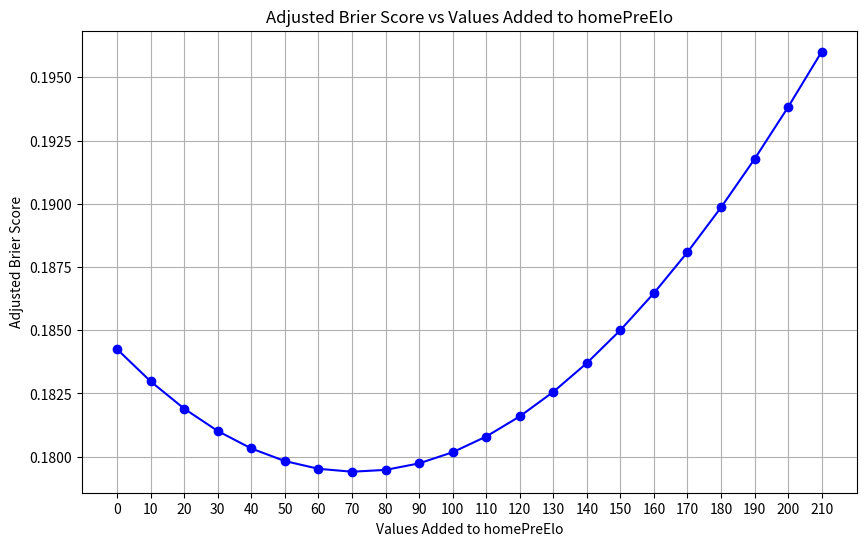

Source code (Python):
import matplotlib.pyplot as plt

# Data
values_added = list(range(0, 211, 10))
brier_scores = [
    0.18424832934722404, 0.18297634527832923, 0.1818986523495954, 0.18101510833940537, 0.1803251947898067,
    0.17982801925864234, 0.17952231886563144, 0.17940646512937214, 0.17947847008295695, 0.17973599364670437,
    0.1801763522276374, 0.18079652850694874, 0.1815931823689302, 0.18256266291778783, 0.18370102152246534,
    0.1850040258240449, 0.18646717463545603, 0.1880857136590293, 0.1898546519438042, 0.1917687790013569,
    0.19382268249617998, 0.19601076642426465
]

# Plotting
plt.figure(figsize=(10, 6))
plt.plot(values_added, brier_scores, marker='o', color='b', linestyle='-')
plt.title('Adjusted Brier Score vs Values Added to homePreElo')
plt.xlabel('Values Added to homePreElo')
plt.ylabel('Adjusted Brier Score')
plt.grid(True)
plt.xticks(values_added)
plt.show()